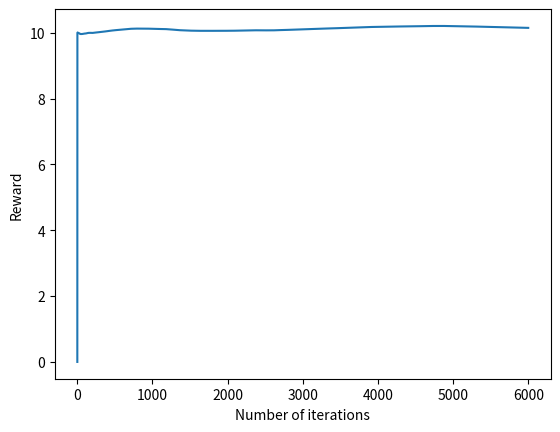

Write the Python code that produced this figure.
##10-armed bandit with advanced epsilon greedy
import random
import numpy as np
import matplotlib.pyplot as plt


# --- Bandit ---
class Bandit(object):
    def __init__(self, N):
        self.N = N
        expRewards = np.array([10] * self.N)
        self.expRewards = expRewards

    def actions(self):
        result = []
        for i in range(0, self.N):
            result.append(i)
            return result

    def increment_reward(self):
        v = np.random.normal(0, 0.01, 10)
        self.expRewards = self.expRewards + v


    def reward(self, action):
        result = []
        n = random.gauss(0, 1)
        result = self.expRewards[action]
        return result


def eGreedy(myBandit, epsilon, alpha, max_iteration):
  # Initialization
    Q = [0]*myBandit.N
    count = [0]*myBandit.N
    epsilon = epsilon
    r = 0
    R = []
    R_avg = [0]*1
    max_iter = max_iteration
    # Incremental Implementation
    for iter in range(1,max_iter):
        if random.random() > epsilon:
            action = Q.index(max(Q)) # Exploit/ Greed
        else:
            action = random.choice(myBandit.actions()) # Explore
        r = myBandit.reward(action)
        myBandit.increment_reward()
        R.append(r)
        count[action] = count[action]+1
        Q[action] = Q[action]+alpha*(r - Q[action])
        R_avg.append(R_avg[iter-1] + (r-R_avg[iter-1])/iter)

    return Q, R_avg, R



myBandit = Bandit(N=10)
Q,R_avg, R = eGreedy(myBandit, 0.1, 0.7, 6000)

plt.plot(R_avg)
plt.xlabel("Number of iterations")
plt.ylabel("Reward")


plt.show()